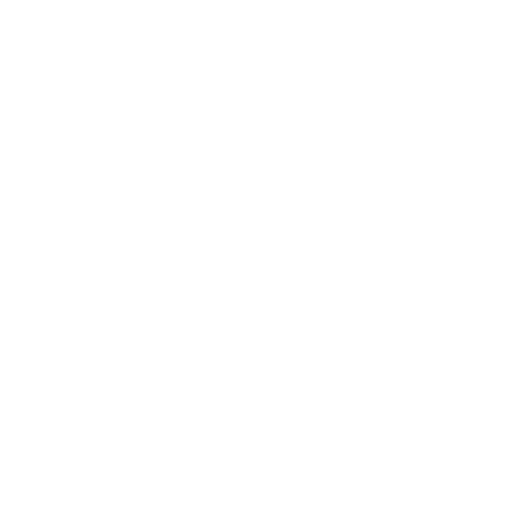
t = 0.00 s
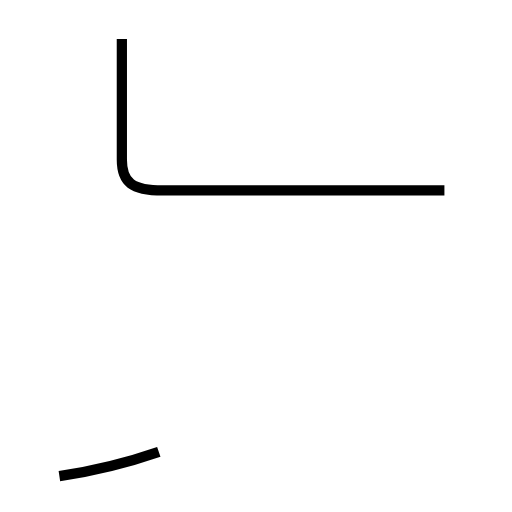
t = 1.65 s
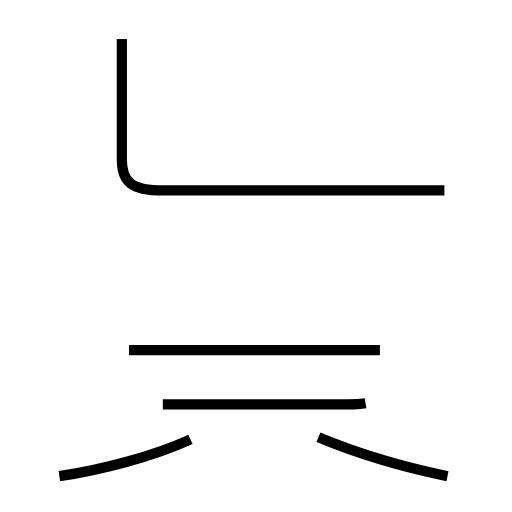
t = 3.48 s
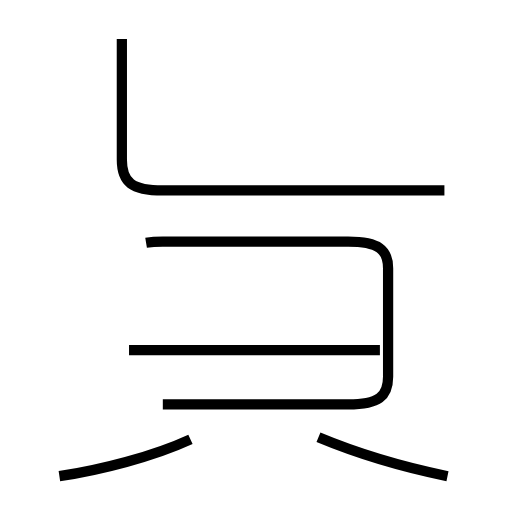
t = 4.66 s
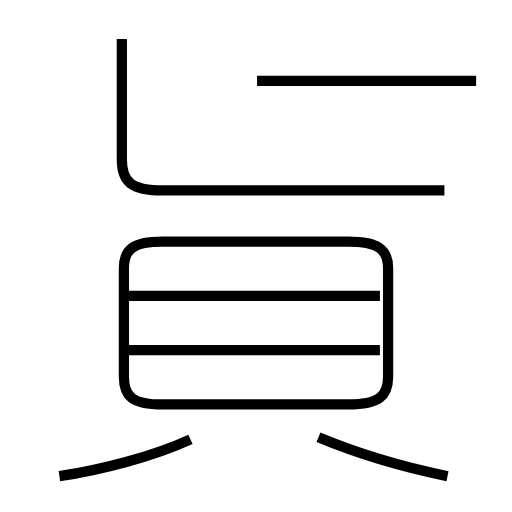
t = 6.63 s
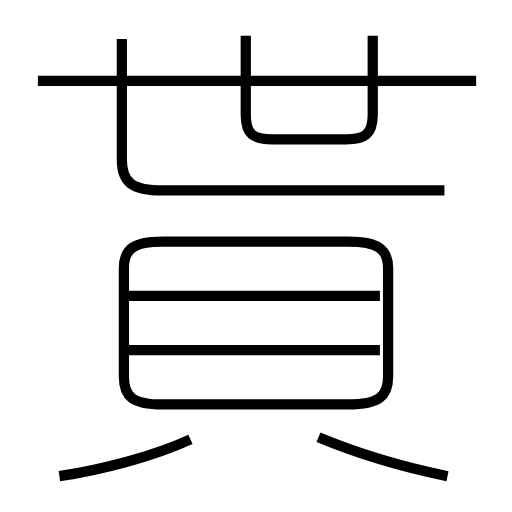
t = 8.20 s

The animated SVG that drew these frames (rendered in a browser with its animation timeline set to each time). Animation: 8 SMIL elements (animate=8); one cycle of 8.20 s.

<?xml version='1.0' encoding='utf-8'?>
<svg viewBox="0.0 -6.0 50.0 50.0" version="1.1" xmlns="http://www.w3.org/2000/svg"><rect x="-1000" y="-1000" width="2000" height="2000" stroke="white" fill="white" /><g style="fill:none;stroke:#000000;stroke-width:1"><path d="M 43.4 -25.4 L 15.9 -25.4 C 12.9 -25.4 11.9 -26.2 11.9 -28.4 L 11.9 -40.2 " transform="translate(0.0 38.0)" stroke-dasharray="45.130148409879915" stroke-dashoffset="45.130148409879915"><animate attributeName="stroke-dashoffset" from="45.130148409879915" to="0" dur="1.3539044522963974s" begin="0s" fill="freeze" /></path><path d="M 5.8 2.5 C 9.8 1.9 14.9 0.6 18.6 -1.1 " transform="translate(0.0 38.0)" stroke-dasharray="13.334933838494699" stroke-dashoffset="13.334933838494699"><animate attributeName="stroke-dashoffset" from="13.334933838494699" to="0" dur="0.40004801515484095s" begin="1.3539044522963974s" fill="freeze" /></path><path d="M 37.1 -9.8 L 12.6 -9.8 " transform="translate(0.0 38.0)" stroke-dasharray="24.5" stroke-dashoffset="24.5"><animate attributeName="stroke-dashoffset" from="24.5" to="0" dur="0.735s" begin="1.7539524674512383s" fill="freeze" /></path><path d="M 43.7 2.5 C 39.3 1.6 34.7 0.2 31.1 -1.3 " transform="translate(0.0 38.0)" stroke-dasharray="13.179417046436331" stroke-dashoffset="13.179417046436331"><animate attributeName="stroke-dashoffset" from="13.179417046436331" to="0" dur="0.39538251139308994s" begin="2.4889524674512384s" fill="freeze" /></path><path d="M 15.9 -4.5 L 34.0 -4.5 C 37.0 -4.5 37.9 -5.3 37.9 -7.2 L 37.9 -17.8 C 37.9 -19.6 37.0 -20.4 34.0 -20.4 L 15.9 -20.4 C 12.9 -20.4 12.1 -19.6 12.1 -17.8 L 12.1 -7.2 C 12.1 -5.3 12.9 -4.5 15.9 -4.5 Z " transform="translate(0.0 38.0)" stroke-dasharray="79.09298787945275" stroke-dashoffset="79.09298787945275"><animate attributeName="stroke-dashoffset" from="79.09298787945275" to="0" dur="2.3727896363835823s" begin="2.884334978844328s" fill="freeze" /></path><path d="M 37.1 -15.1 L 12.6 -15.1 " transform="translate(0.0 38.0)" stroke-dasharray="24.5" stroke-dashoffset="24.5"><animate attributeName="stroke-dashoffset" from="24.5" to="0" dur="0.735s" begin="5.2571246152279105s" fill="freeze" /></path><path d="M 46.5 -36.1 L 3.7 -36.1 " transform="translate(0.0 38.0)" stroke-dasharray="42.8" stroke-dashoffset="42.8"><animate attributeName="stroke-dashoffset" from="42.8" to="0" dur="1.2839999999999998s" begin="5.992124615227911s" fill="freeze" /></path><path d="M 24.0 -40.5 L 24.0 -32.8 C 24.0 -30.9 24.7 -30.4 26.6 -30.4 L 33.8 -30.4 C 35.6 -30.4 36.4 -30.9 36.4 -32.8 L 36.4 -40.5" transform="translate(0.0 38.0)" stroke-dasharray="30.929158443730795" stroke-dashoffset="30.929158443730795"><animate attributeName="stroke-dashoffset" from="30.929158443730795" to="0" dur="0.9278747533119238s" begin="7.276124615227911s" fill="freeze" /></path></g></svg>
